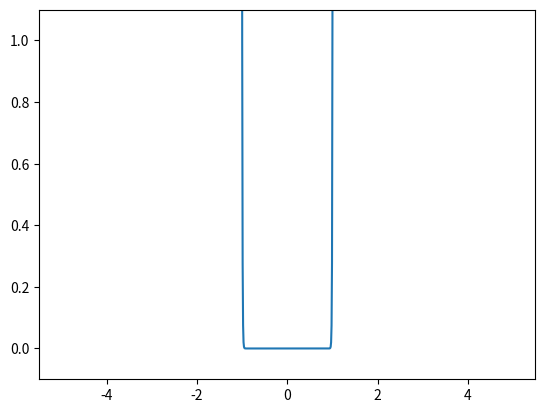

The script that saved this image:
import numpy as np
import matplotlib.pylab as plt

def step_function(x):
    return np.array(x > 0, dtype=np.int)

def test(x):
    return x ** 128


x = np.arange(-5.0, 5.0, 0.01)
y = test(x)
plt.plot(x, y)
plt.ylim(-0.1, 1.1)
plt.show()
